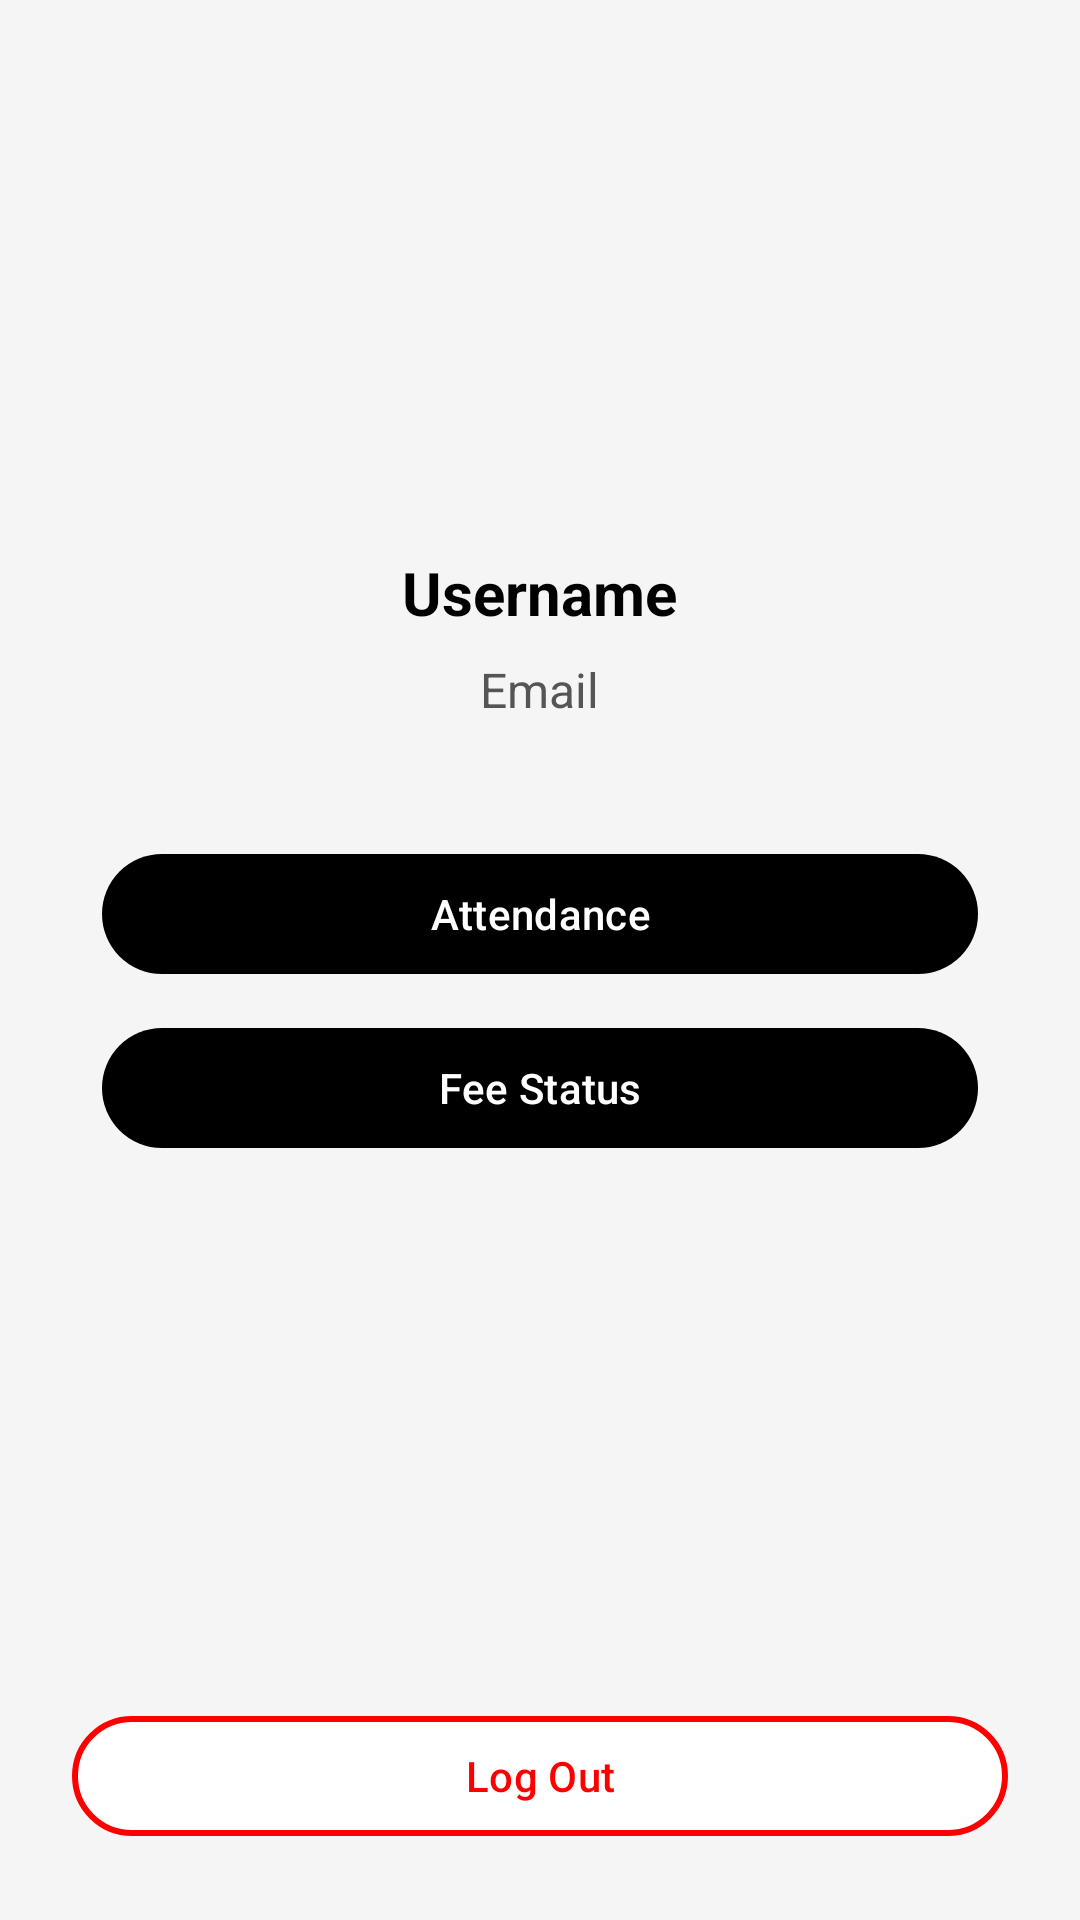

Reconstruct the res/layout file that produces this screen, plus the resources it refers to.
<!-- AndroidManifest.xml: application theme Theme.CollegeProject -->
<!-- res/layout/fragment_user.xml -->
<?xml version="1.0" encoding="utf-8"?>
<FrameLayout xmlns:android="http://schemas.android.com/apk/res/android"
    xmlns:tools="http://schemas.android.com/tools"
    xmlns:app="http://schemas.android.com/apk/res-auto"
    android:layout_width="match_parent"
    android:layout_height="match_parent"
    android:background="#f5f5f5"
    tools:context=".UserFragment">

    <LinearLayout
        android:layout_width="match_parent"
        android:layout_height="match_parent"
        android:orientation="vertical"
        android:padding="24dp"
        android:gravity="center_horizontal">

        
        <ImageView
            android:layout_width="100dp"
            android:layout_height="100dp"
            android:src="@drawable/user_av"
            android:layout_marginTop="40dp"
            android:layout_marginBottom="20dp"
            android:contentDescription="Profile Pic" />

        
        <TextView
            android:id="@+id/usernameText"
            android:layout_width="wrap_content"
            android:layout_height="wrap_content"
            android:text="Username"
            android:textSize="20sp"
            android:textColor="#000000"
            android:textStyle="bold" />

        
        <TextView
            android:id="@+id/emailText"
            android:layout_width="wrap_content"
            android:layout_height="wrap_content"
            android:text="Email"
            android:textSize="16sp"
            android:textColor="#555555"
            android:layout_marginTop="8dp" />

        
        <LinearLayout
            android:layout_width="match_parent"
            android:layout_height="wrap_content"
            android:orientation="vertical"
            android:layout_marginTop="40dp">

            <com.google.android.material.button.MaterialButton
                android:id="@+id/attendance"
                android:layout_width="match_parent"
                android:layout_height="wrap_content"
                android:text="Attendance"
                android:textColor="#FFFFFF"
                app:backgroundTint="@color/black"
                app:rippleColor="#A0A0A0"
                android:layout_marginHorizontal="10dp"
                android:layout_marginBottom="10dp" />

            <com.google.android.material.button.MaterialButton
                android:id="@+id/fee"
                android:layout_width="match_parent"
                android:layout_height="wrap_content"
                android:text="Fee Status"
                android:textColor="#FFFFFF"
                app:backgroundTint="@color/black"
                app:rippleColor="#A0A0A0"
                android:layout_marginHorizontal="10dp" />
        </LinearLayout>

    </LinearLayout>

    
    <com.google.android.material.button.MaterialButton
        android:id="@+id/logout"
        android:layout_width="match_parent"
        android:layout_height="wrap_content"
        android:layout_gravity="bottom"
        android:layout_margin="24dp"
        android:text="Log Out"
        android:textColor="#FF0000"
        app:backgroundTint="@color/white"
        app:strokeColor="#FF0000"
        app:strokeWidth="2dp"
        app:rippleColor="#A0A0A0" />

</FrameLayout>
<!-- resources referenced by this layout -->
<resources>
  <style name="Theme.CollegeProject" parent="Base.Theme.CollegeProject" />
  <style name="Base.Theme.CollegeProject" parent="Theme.Material3.Light.NoActionBar">
          
          
          <item name="colorPrimary">#000000</item>
          <item name="colorOnPrimary">#FFFFFF</item>
      </style>
  <!-- not gathered from this repository: default colours our renderer supplied (Android Studio template values) -->
  <color name="black">#FF000000</color>
  <color name="white">#FFFFFFFF</color>
</resources>
